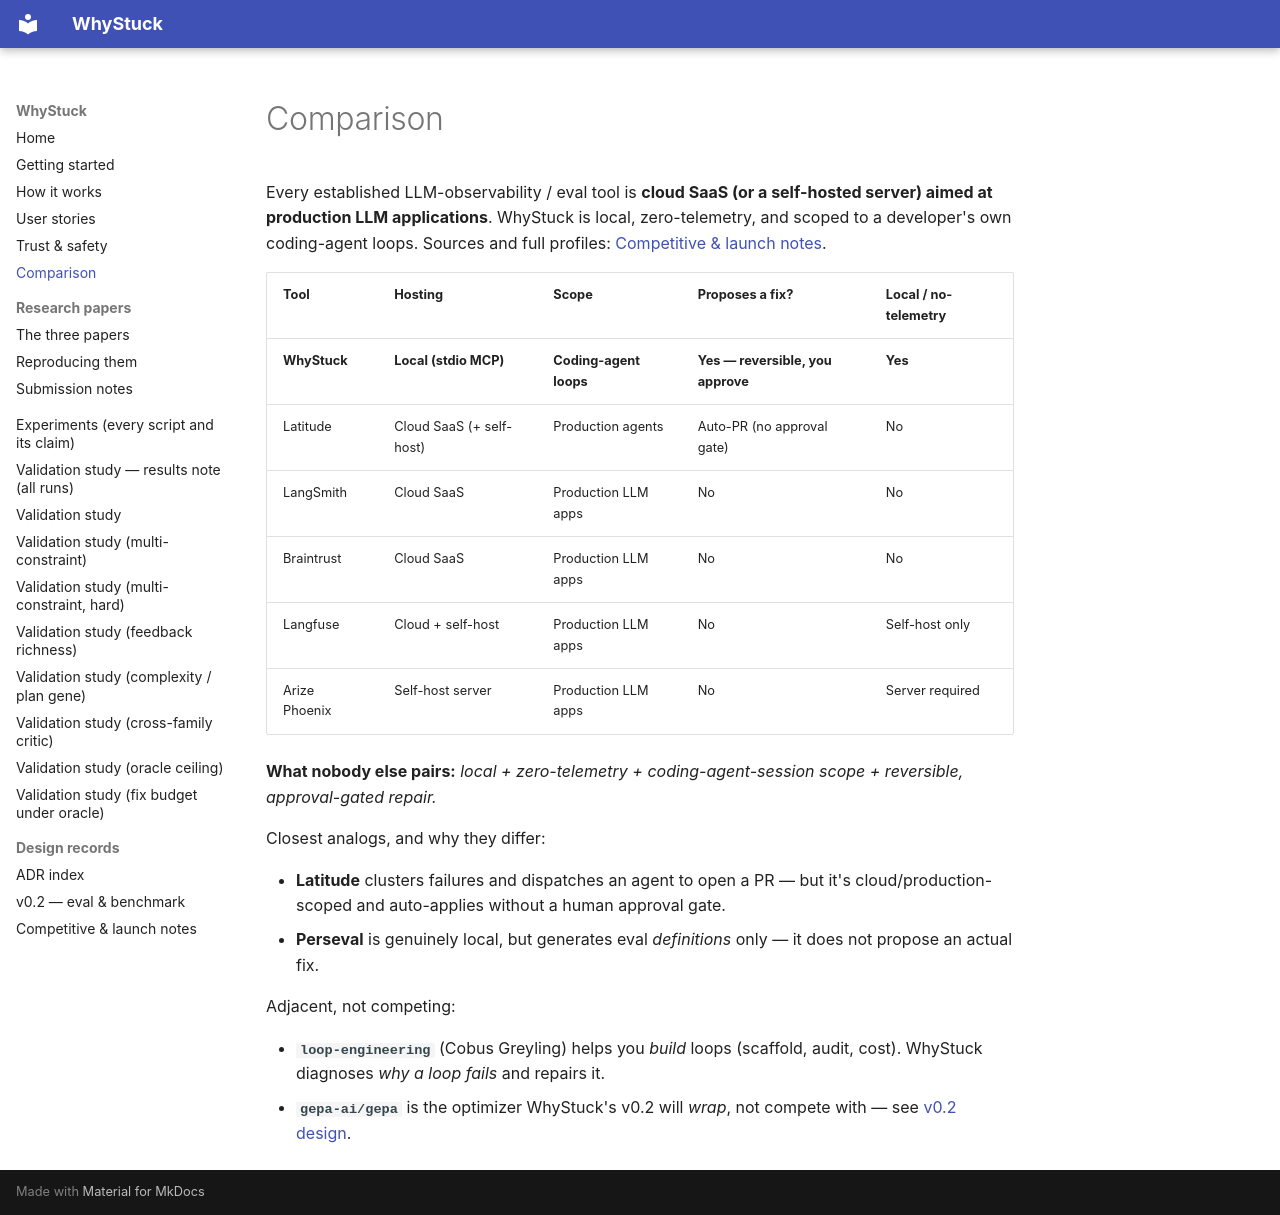

repository: loopgepa/whystuck · page: comparison/index.html · generator: mkdocs

# Comparison

Every established LLM-observability / eval tool is **cloud SaaS (or a self-hosted
server) aimed at production LLM applications**. WhyStuck is local, zero-telemetry,
and scoped to a developer's own coding-agent loops. Sources and full profiles:
[Competitive & launch notes](COMPETITIVE-AND-LAUNCH.md).

| Tool | Hosting | Scope | Proposes a fix? | Local / no-telemetry |
|---|---|---|---|---|
| **WhyStuck** | **Local (stdio MCP)** | **Coding-agent loops** | **Yes — reversible, you approve** | **Yes** |
| Latitude | Cloud SaaS (+ self-host) | Production agents | Auto-PR (no approval gate) | No |
| LangSmith | Cloud SaaS | Production LLM apps | No | No |
| Braintrust | Cloud SaaS | Production LLM apps | No | No |
| Langfuse | Cloud + self-host | Production LLM apps | No | Self-host only |
| Arize Phoenix | Self-host server | Production LLM apps | No | Server required |

**What nobody else pairs:** *local + zero-telemetry + coding-agent-session scope +
reversible, approval-gated repair.*

Closest analogs, and why they differ:

- **Latitude** clusters failures and dispatches an agent to open a PR — but it's
  cloud/production-scoped and auto-applies without a human approval gate.
- **Perseval** is genuinely local, but generates eval *definitions* only — it does
  not propose an actual fix.

Adjacent, not competing:

- **`loop-engineering`** (Cobus Greyling) helps you *build* loops (scaffold,
  audit, cost). WhyStuck diagnoses *why a loop fails* and repairs it.
- **`gepa-ai/gepa`** is the optimizer WhyStuck's v0.2 will *wrap*, not compete
  with — see [v0.2 design](v0.2-eval-benchmark.md).
